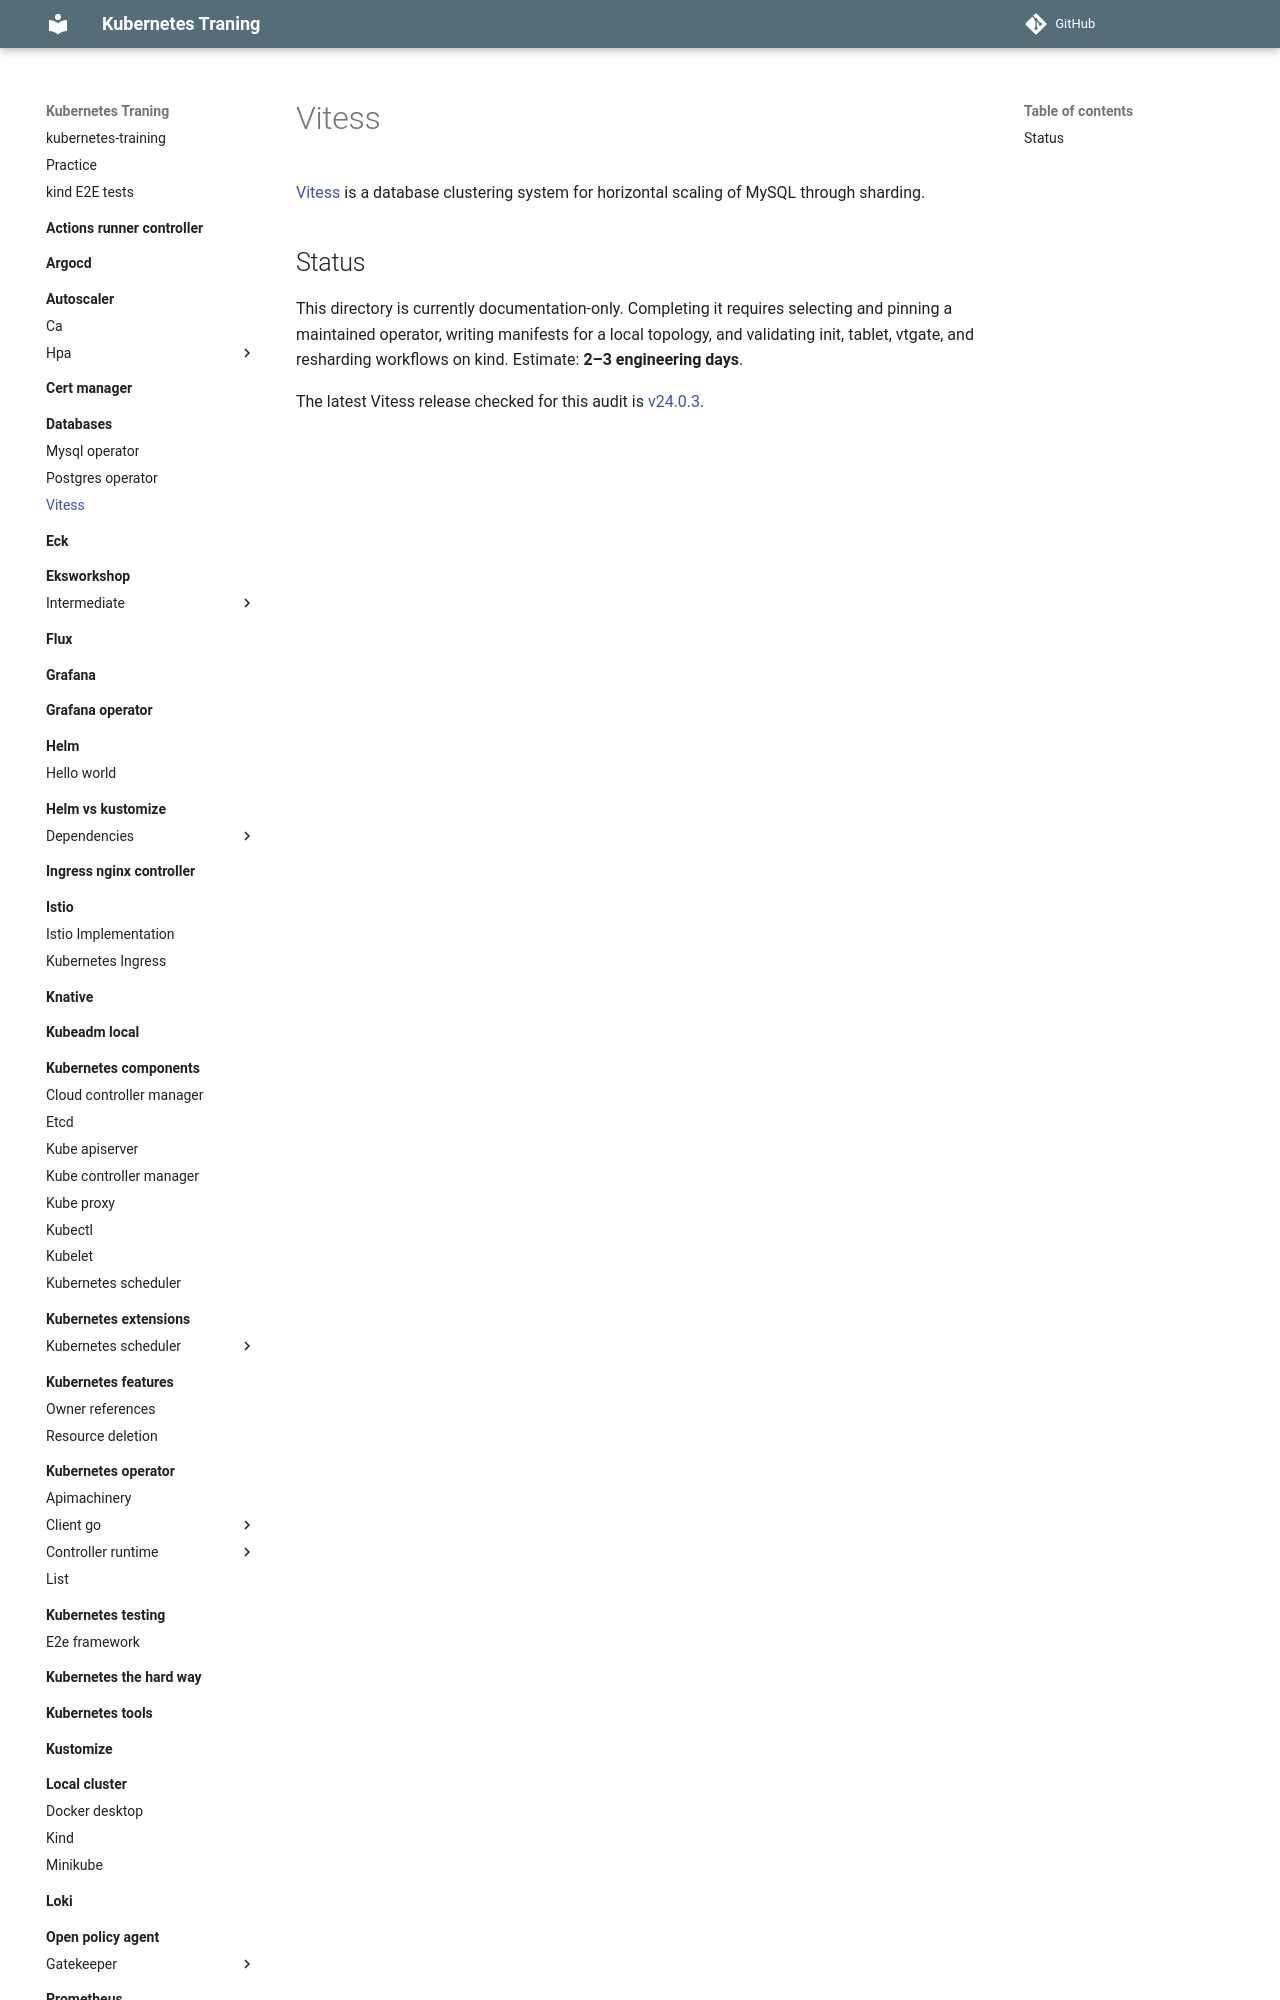

repository: nakamasato/kubernetes-training · page: databases/vitess/index.html · generator: mkdocs

# Vitess

[Vitess](https://vitess.io/) is a database clustering system for horizontal scaling of MySQL through sharding.

## Status

This directory is currently documentation-only. Completing it requires selecting and pinning a maintained operator, writing manifests for a local topology, and validating init, tablet, vtgate, and resharding workflows on kind. Estimate: **2–3 engineering days**.
